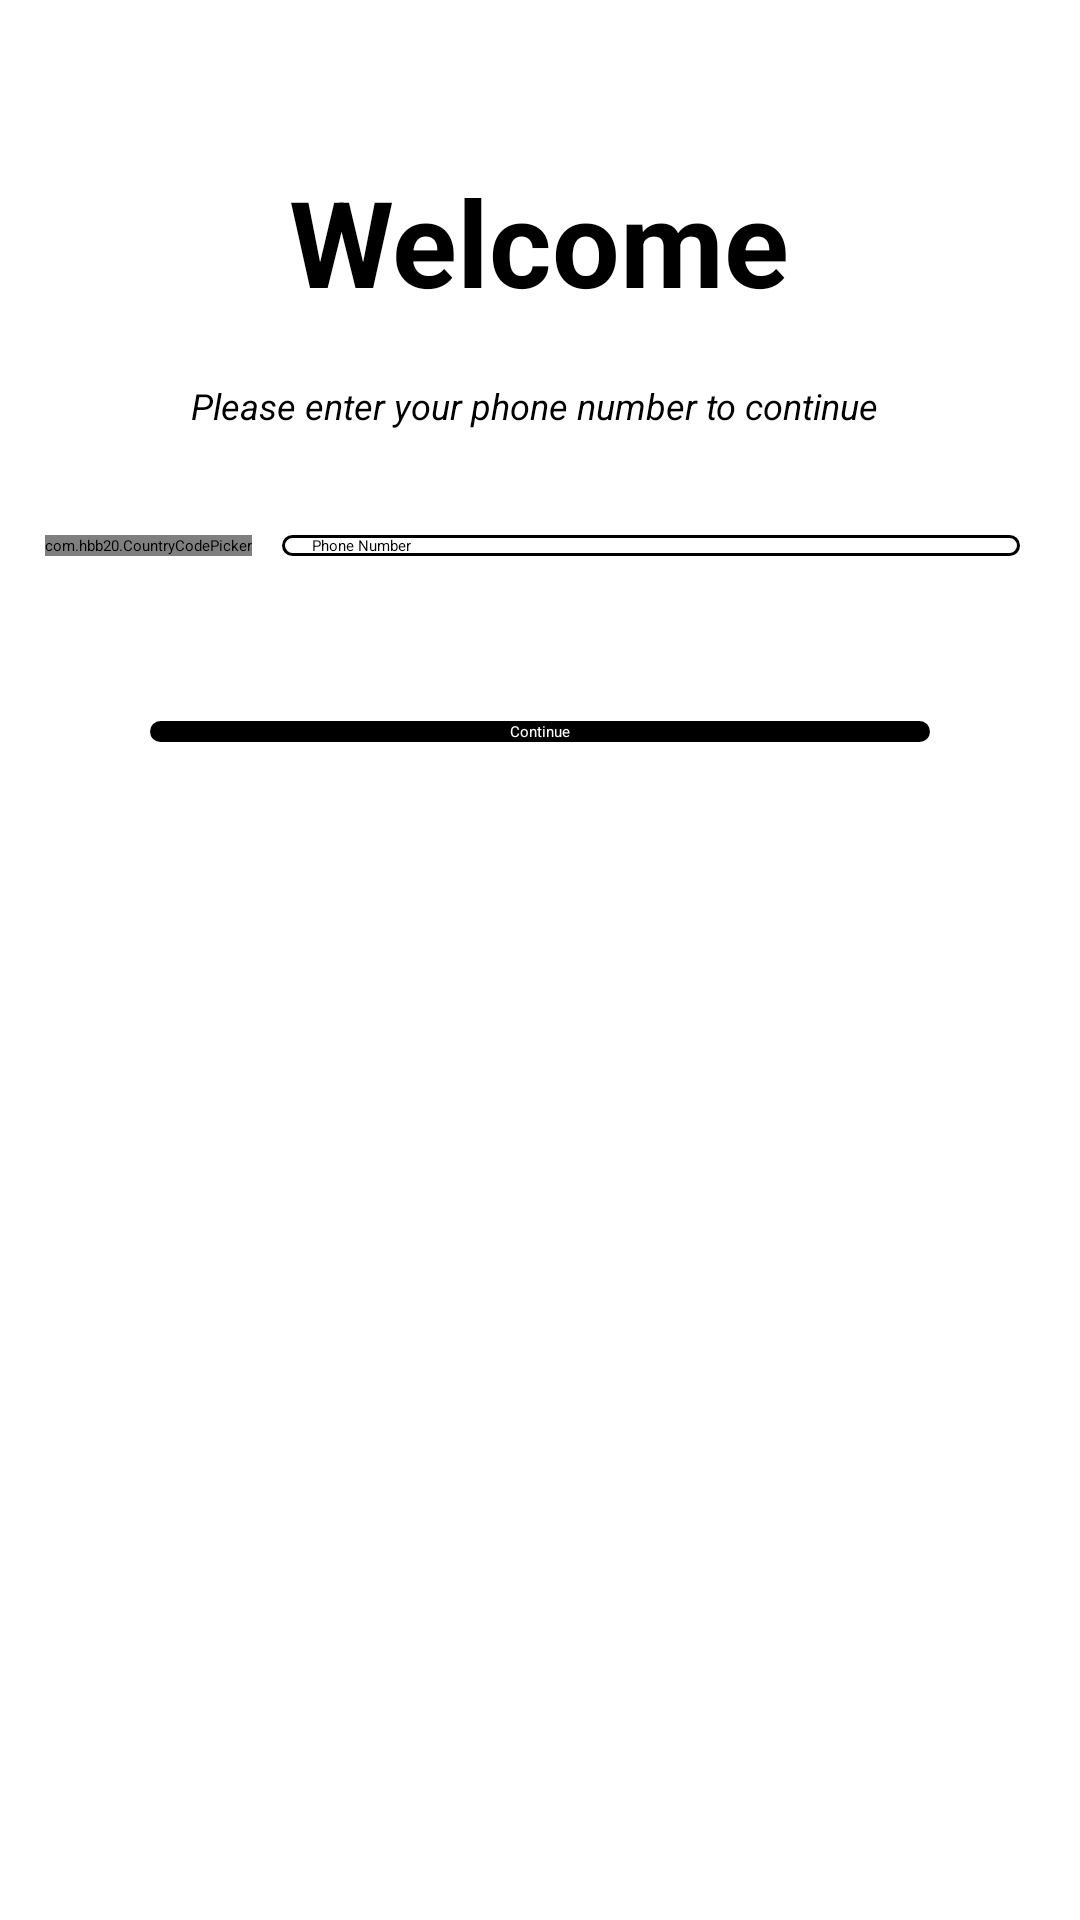

Here is an Android app screen rendered from its layout file. Give the layout XML and the strings, colors and styles it references.
<!-- AndroidManifest.xml: application theme Theme.OTPdetector -->
<!-- res/layout/fragment_login.xml -->
<?xml version="1.0" encoding="utf-8"?>
<androidx.constraintlayout.widget.ConstraintLayout xmlns:android="http://schemas.android.com/apk/res/android"
    xmlns:tools="http://schemas.android.com/tools"
    android:layout_width="match_parent"
    android:layout_height="match_parent"
    xmlns:app="http://schemas.android.com/apk/res-auto"
    tools:context=".ui.fragments.loginFragment">

    <LinearLayout
        android:layout_width="match_parent"
        android:layout_height="wrap_content"
        android:gravity="center"
        android:orientation="vertical"
        app:layout_constraintBottom_toBottomOf="parent"
        app:layout_constraintEnd_toEndOf="parent"
        app:layout_constraintHorizontal_bias="0.0"
        app:layout_constraintStart_toStartOf="parent"
        app:layout_constraintTop_toTopOf="parent"
        app:layout_constraintVertical_bias="0.100">

        <ProgressBar
            android:id="@+id/progressBar1"
            style="?attr/progressBarStyle"
            android:layout_width="wrap_content"
            android:layout_height="wrap_content"
            android:visibility="invisible"
            />

        <TextView
            android:layout_width="wrap_content"
            android:layout_height="wrap_content"
            android:gravity="center"
            android:text="Welcome"
            android:layout_marginTop="10dp"
            android:textColor="@color/black"
            android:textSize="40sp"
            android:textStyle="bold" />

        <TextView
            android:layout_width="wrap_content"
            android:layout_height="wrap_content"
            android:layout_gravity="center"
            android:layout_marginTop="20dp"
            android:layout_marginBottom="30dp"
            android:text="Please enter your phone number to continue "
            android:textSize="12sp"
            android:textStyle="italic" />

        <LinearLayout
            android:layout_width="match_parent"
            android:layout_height="wrap_content"
            android:orientation="horizontal"
            android:padding="5dp">

            <com.hbb20.CountryCodePicker
                android:id="@+id/countryCodePicker"
                android:layout_width="wrap_content"
                android:layout_height="wrap_content"
                android:layout_marginStart="10dp"
                android:layout_marginEnd="10dp"
                android:background="@drawable/phone_background"
                android:gravity="center"
                app:ccp_flagBorderColor="@color/black"
                app:ccp_showNameCode="false"
                app:ccp_showPhoneCode="false" />

            <EditText
                android:id="@+id/etPhoneNumber"
                android:layout_width="match_parent"
                android:layout_height="match_parent"
                android:layout_marginEnd="15dp"
                android:background="@drawable/phone_background"
                android:drawableStart="@drawable/ic_phone"
                android:drawablePadding="12dp"
                android:hint="Phone Number"
                android:inputType="phone"
                android:maxLength="10"
                android:paddingLeft="10dp"
                android:textColorHint="@color/black" />

        </LinearLayout>

        <androidx.appcompat.widget.AppCompatButton
            android:id="@+id/btnSendOtp"
            android:layout_width="match_parent"
            android:layout_height="wrap_content"
            android:layout_marginStart="50dp"
            android:layout_marginTop="50dp"
            android:layout_marginEnd="50dp"
            android:background="@drawable/button_background"
            android:backgroundTint="@color/black"
            android:gravity="center"
            android:text="Continue"
            android:textColor="@color/white" />


    </LinearLayout>


</androidx.constraintlayout.widget.ConstraintLayout>
<!-- resources referenced by this layout -->
<resources>
  <color name="black">#FF000000</color>
  <color name="white">#FFFFFFFF</color>
  <!-- drawable button_background (drawable) -->
  <?xml version="1.0" encoding="utf-8"?>
  <shape android:shape="rectangle"  xmlns:android="http://schemas.android.com/apk/res/android">
      <solid android:color="@color/black"/>
  
      <corners android:radius="8dp"
          />
  </shape>
  <!-- drawable phone_background (drawable) -->
  <?xml version="1.0" encoding="utf-8"?>
  <shape  android:shape="rectangle" xmlns:android="http://schemas.android.com/apk/res/android">
  
      <stroke android:color="@color/black"
          android:width="1dp"/>
      <corners android:radius="8dp"/>
  
  </shape>
  <style name="Theme.OTPdetector" parent="Theme.MaterialComponents.Light.DarkActionBar.Bridge">
          
          <item name="colorPrimary">@color/purple_500</item>
          <item name="colorPrimaryVariant">@color/purple_700</item>
          <item name="colorOnPrimary">@color/white</item>
          
          <item name="colorSecondary">@color/teal_200</item>
          <item name="colorSecondaryVariant">@color/teal_700</item>
          <item name="colorOnSecondary">@color/black</item>
          
          <item name="android:statusBarColor" tools:targetApi="l">?attr/colorPrimaryVariant</item>
          
      </style>
  <color name="purple_500">#FF000000</color>
  <color name="purple_700">#FF000000</color>
  <color name="teal_200">#FF03DAC5</color>
  <color name="teal_700">#FF018786</color>
</resources>
